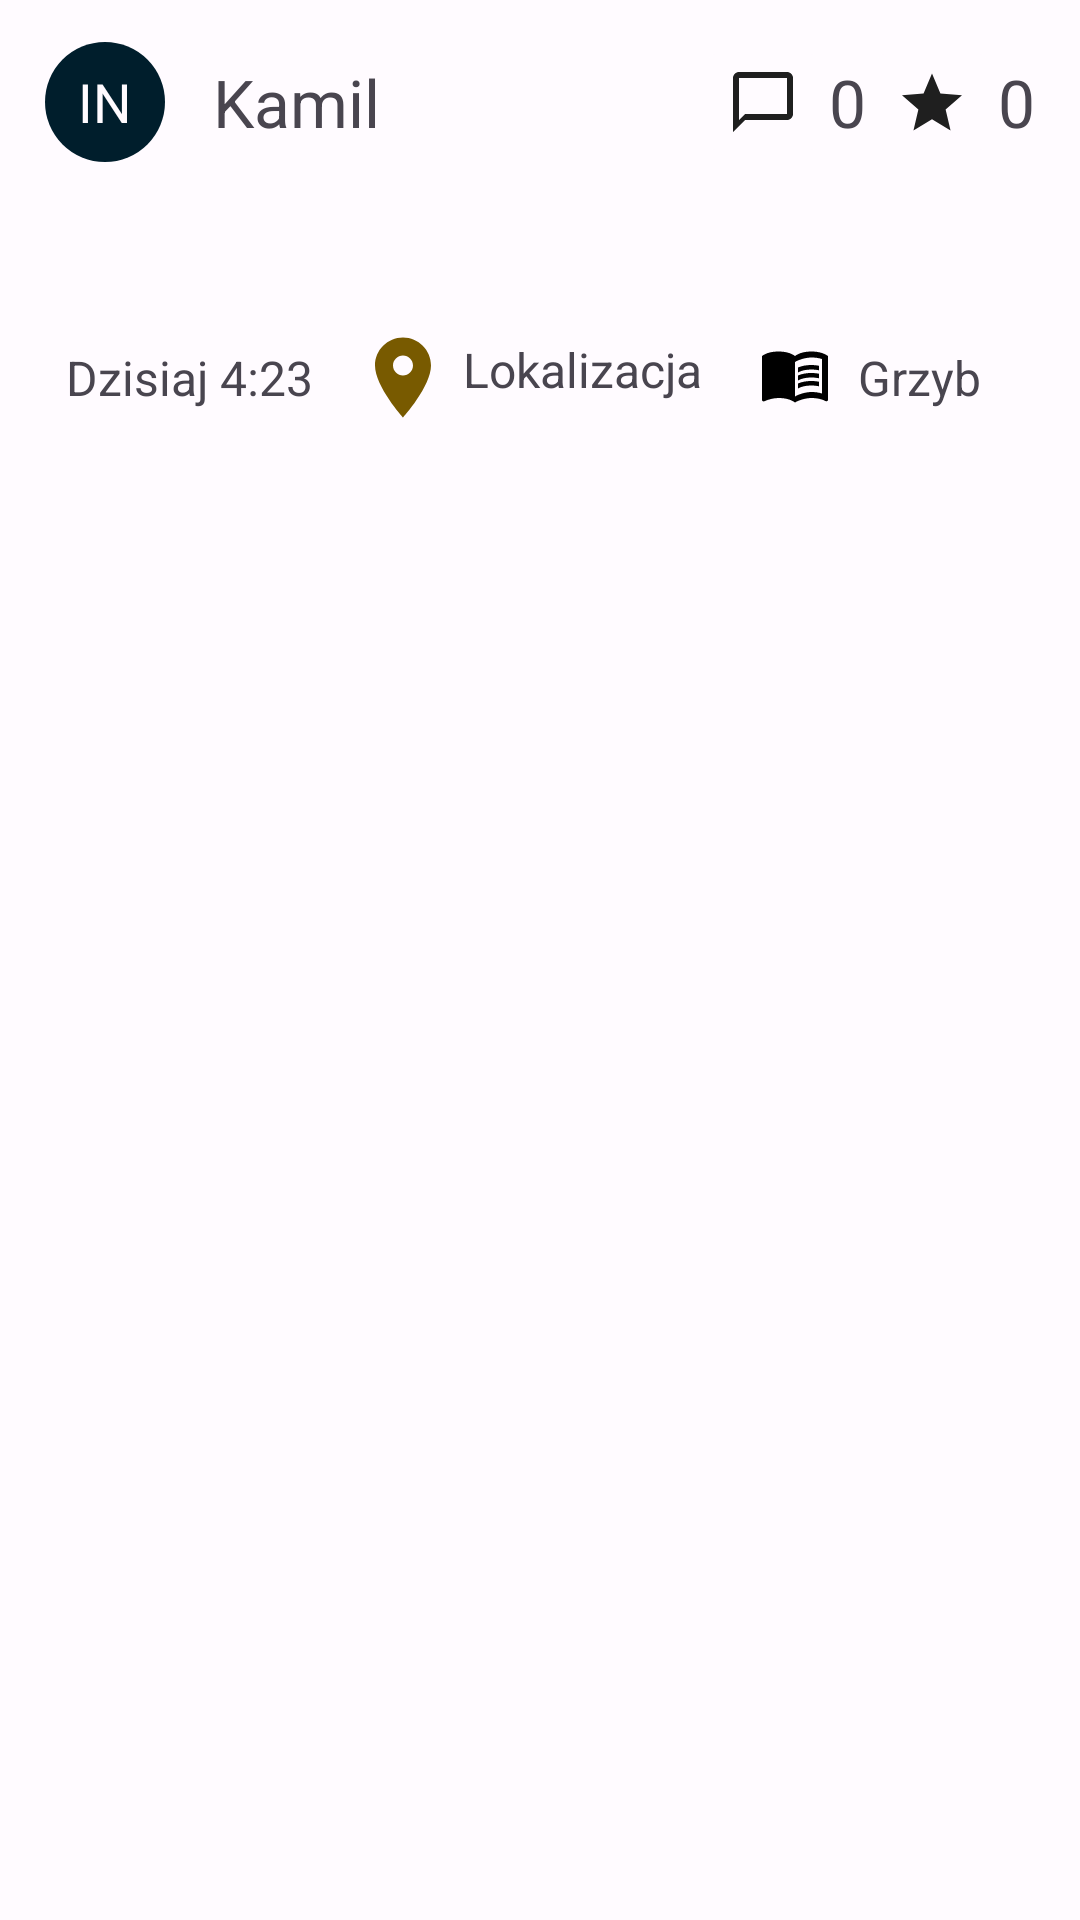

Here is an Android app screen rendered from its layout file. Give the layout XML and the strings, colors and styles it references.
<!-- AndroidManifest.xml: application theme Theme.Gatherer -->
<!-- res/layout/users_posts.xml -->
<?xml version="1.0" encoding="utf-8"?>
<androidx.constraintlayout.widget.ConstraintLayout xmlns:android="http://schemas.android.com/apk/res/android"
    xmlns:app="http://schemas.android.com/apk/res-auto"
    android:layout_width="match_parent"
    android:layout_height="wrap_content">

    <LinearLayout
        android:id="@+id/header"
        android:layout_width="match_parent"
        android:layout_height="wrap_content"
        app:layout_constraintEnd_toEndOf="parent"
        app:layout_constraintStart_toStartOf="parent"
        app:layout_constraintTop_toTopOf="parent">

        <androidx.constraintlayout.widget.ConstraintLayout
            android:id="@+id/postHeader"
            android:layout_width="match_parent"
            android:layout_height="wrap_content"
            android:orientation="horizontal"
            android:paddingStart="15dp"
            android:paddingTop="12dp"
            android:paddingEnd="15dp"
            android:paddingBottom="12dp"
            app:layout_constraintEnd_toEndOf="parent"
            app:layout_constraintStart_toStartOf="parent"
            app:layout_constraintTop_toTopOf="parent">

            <TextView
                android:id="@+id/userProfilePicture"
                android:layout_width="wrap_content"
                android:layout_height="wrap_content"
                android:background="@drawable/user_profile_dark_blue"
                android:gravity="center"
                android:text="IN"
                android:textColor="@color/md_theme_light_surface"
                android:textSize="18sp"
                app:layout_constraintBottom_toBottomOf="parent"
                app:layout_constraintEnd_toStartOf="@id/userName"
                app:layout_constraintStart_toStartOf="parent"
                app:layout_constraintTop_toTopOf="parent" />

            <TextView
                android:id="@+id/userName"
                android:layout_width="wrap_content"
                android:layout_height="wrap_content"
                android:paddingStart="16dp"
                android:text="Kamil"
                android:textSize="22sp"
                app:layout_constraintBottom_toBottomOf="parent"
                app:layout_constraintStart_toEndOf="@id/userProfilePicture"
                app:layout_constraintTop_toTopOf="parent" />

            <TextView
                android:id="@+id/numberOfPostComments"
                android:layout_width="wrap_content"
                android:layout_height="wrap_content"
                android:text="0"
                android:textSize="22sp"
                app:layout_constraintBottom_toBottomOf="parent"
                app:layout_constraintEnd_toEndOf="parent"
                app:layout_constraintTop_toTopOf="parent" />

            <ImageButton
                android:id="@+id/postCommentsBtn"
                android:layout_width="wrap_content"
                android:layout_height="wrap_content"
                android:backgroundTint="@color/md_theme_light_surface"
                android:paddingStart="10dp"
                android:paddingEnd="10dp"
                android:src="@drawable/star"
                app:layout_constraintBottom_toBottomOf="parent"
                app:layout_constraintEnd_toStartOf="@id/numberOfPostComments"
                app:layout_constraintTop_toTopOf="parent" />

            <TextView
                android:id="@+id/numberOfPostLikes"
                android:layout_width="wrap_content"
                android:layout_height="wrap_content"
                android:text="0"
                android:textSize="22sp"
                app:layout_constraintBottom_toBottomOf="parent"
                app:layout_constraintEnd_toStartOf="@id/postCommentsBtn"
                app:layout_constraintTop_toTopOf="parent" />

            <ImageButton
                android:layout_width="wrap_content"
                android:layout_height="wrap_content"
                android:backgroundTint="@color/md_theme_light_surface"
                android:paddingStart="10dp"
                android:paddingEnd="10dp"
                android:src="@drawable/chat_bubble_outline"
                app:layout_constraintBottom_toBottomOf="parent"
                app:layout_constraintEnd_toStartOf="@id/numberOfPostLikes"
                app:layout_constraintTop_toTopOf="parent" />

        </androidx.constraintlayout.widget.ConstraintLayout>
    </LinearLayout>

    <TextView
        android:id="@+id/postText"
        android:layout_width="match_parent"
        android:layout_height="wrap_content"
        android:paddingStart="25dp"
        android:paddingEnd="25dp"
        android:textSize="22sp"
        app:layout_constraintEnd_toEndOf="parent"
        app:layout_constraintStart_toStartOf="parent"
        app:layout_constraintTop_toBottomOf="@id/header" />

    <ImageView
        android:id="@+id/postImage"
        android:layout_width="match_parent"
        android:layout_height="wrap_content"
        android:visibility="visible"
        app:layout_constraintEnd_toEndOf="parent"
        app:layout_constraintStart_toStartOf="parent"
        app:layout_constraintTop_toBottomOf="@id/postText" />


    <LinearLayout
        android:id="@+id/footer"
        android:layout_width="match_parent"
        android:layout_height="wrap_content"
        app:layout_constraintEnd_toEndOf="parent"
        app:layout_constraintStart_toStartOf="parent"
        app:layout_constraintTop_toBottomOf="@id/postImage">

        <androidx.constraintlayout.widget.ConstraintLayout
            android:id="@+id/postFooter"
            android:layout_width="match_parent"
            android:layout_height="wrap_content"
            android:paddingStart="12dp"
            android:paddingTop="15dp"
            android:paddingEnd="12dp"
            android:paddingBottom="15dp"
            app:layout_constraintBottom_toBottomOf="parent"
            app:layout_constraintEnd_toEndOf="parent"
            app:layout_constraintStart_toStartOf="parent"
            app:layout_constraintTop_toBottomOf="@id/postImage">

            <TextView
                android:id="@+id/postTimestamp"
                android:layout_width="wrap_content"
                android:layout_height="wrap_content"
                android:paddingStart="10dp"
                android:paddingEnd="10dp"
                android:text="Dzisiaj 4:23"
                android:textSize="16dp"
                app:layout_constraintBottom_toBottomOf="parent"
                app:layout_constraintStart_toStartOf="parent"
                app:layout_constraintTop_toTopOf="parent" />

            <TextView
                android:id="@+id/postLocalization"
                android:layout_width="wrap_content"
                android:layout_height="wrap_content"
                android:drawablePadding="10dp"
                android:paddingStart="10dp"
                android:paddingEnd="10dp"
                android:text="Lokalizacja"
                android:textSize="16dp"
                app:drawableStartCompat="@drawable/localization"
                app:layout_constraintBottom_toBottomOf="parent"
                app:layout_constraintStart_toEndOf="@id/postTimestamp"
                app:layout_constraintTop_toTopOf="parent" />

            <TextView
                android:id="@+id/postMushroomType"
                android:layout_width="wrap_content"
                android:layout_height="wrap_content"
                android:drawablePadding="10dp"
                android:paddingStart="10dp"
                android:paddingEnd="10dp"
                android:text="Grzyb"
                android:textSize="16dp"
                app:drawableStartCompat="@drawable/book"
                app:layout_constraintBottom_toBottomOf="parent"
                app:layout_constraintStart_toEndOf="@id/postLocalization"
                app:layout_constraintTop_toTopOf="parent" />

        </androidx.constraintlayout.widget.ConstraintLayout>
    </LinearLayout>
</androidx.constraintlayout.widget.ConstraintLayout>
<!-- resources referenced by this layout -->
<resources>
  <color name="md_theme_light_surface">#FFFBFF</color>
  <!-- drawable chat_bubble_outline (drawable) -->
  <vector xmlns:android="http://schemas.android.com/apk/res/android"
      android:width="24dp"
      android:height="24dp"
      android:viewportWidth="24"
      android:viewportHeight="24">
    <path
        android:pathData="M20,2H4C2.9,2 2,2.9 2,4V22L6,18H20C21.1,18 22,17.1 22,16V4C22,2.9 21.1,2 20,2ZM20,16H6L4,18V4H20V16Z"
        android:fillColor="#1F1F1F"/>
  </vector>
  <!-- drawable star (drawable) -->
  <vector xmlns:android="http://schemas.android.com/apk/res/android"
      android:width="24dp"
      android:height="24dp"
      android:viewportWidth="24"
      android:viewportHeight="24">
    <path
        android:pathData="M12,17.77L18.18,21.5L16.54,14.47L22,9.74L14.81,9.13L12,2.5L9.19,9.13L2,9.74L7.46,14.47L5.82,21.5L12,17.77Z"
        android:fillColor="#1F1F1F"/>
  </vector>
  <!-- drawable user_profile_dark_blue (drawable) -->
  <?xml version="1.0" encoding="utf-8"?>
  <shape xmlns:android="http://schemas.android.com/apk/res/android"
      android:shape="oval">
  
      <size
          android:width="40dp"
          android:height="40dp"
          />
  
      <solid android:color="@color/material_dynamic_primary10" />
  
  </shape>
  <color name="md_theme_light_primary">#785A00</color>
  <color name="md_theme_light_onPrimary">#FFFFFF</color>
  <color name="md_theme_light_primaryContainer">#FFDF9D</color>
  <color name="md_theme_light_onPrimaryContainer">#251A00</color>
  <color name="md_theme_light_secondary">#B02F00</color>
  <color name="md_theme_light_onSecondary">#FFFFFF</color>
  <color name="md_theme_light_secondaryContainer">#FFDBD1</color>
  <color name="md_theme_light_onSecondaryContainer">#3B0900</color>
  <color name="md_theme_light_tertiary">#7C5800</color>
  <color name="md_theme_light_onTertiary">#FFFFFF</color>
  <color name="md_theme_light_tertiaryContainer">#FFDEA7</color>
  <color name="md_theme_light_onTertiaryContainer">#271900</color>
  <color name="md_theme_light_error">#BA1A1A</color>
  <color name="md_theme_light_errorContainer">#FFDAD6</color>
  <color name="md_theme_light_onError">#FFFFFF</color>
  <color name="md_theme_light_onErrorContainer">#410002</color>
  <color name="md_theme_light_background">#FFFBFF</color>
  <color name="md_theme_light_onBackground">#271900</color>
  <color name="md_theme_light_onSurface">#271900</color>
  <color name="md_theme_light_surfaceVariant">#EDE1CF</color>
  <color name="md_theme_light_onSurfaceVariant">#4D4639</color>
  <color name="md_theme_light_outline">#7F7667</color>
  <color name="md_theme_light_inverseOnSurface">#FFEED8</color>
  <color name="md_theme_light_inverseSurface">#422C00</color>
  <color name="md_theme_light_surfaceTint">#785A00</color>
  <color name="md_theme_light_inversePrimary">#F2BF48</color>
  <style name="buttonPrimary" parent="Widget.AppCompat.Button.Colored">
          <item name="android:background">@drawable/button_primary</item>
          <item name="android:textAllCaps">false</item>
          <item name="android:textSize">22sp</item>
      </style>
  <!-- drawable button_primary_pressed (drawable) -->
  <?xml version="1.0" encoding="utf-8"?>
  <shape
      xmlns:android="http://schemas.android.com/apk/res/android"
      android:shape="rectangle">
  
      <solid android:color="@color/md_theme_light_inversePrimary" />
      <corners android:radius="135dp" />
  
  </shape>
  <!-- drawable button_primary_enabled (drawable) -->
  <?xml version="1.0" encoding="utf-8"?>
  <shape
      xmlns:android="http://schemas.android.com/apk/res/android"
      android:shape="rectangle">
  
      <solid android:color="@color/md_theme_light_primary" />
      <corners android:radius="135dp" />
  
  </shape>
</resources>
